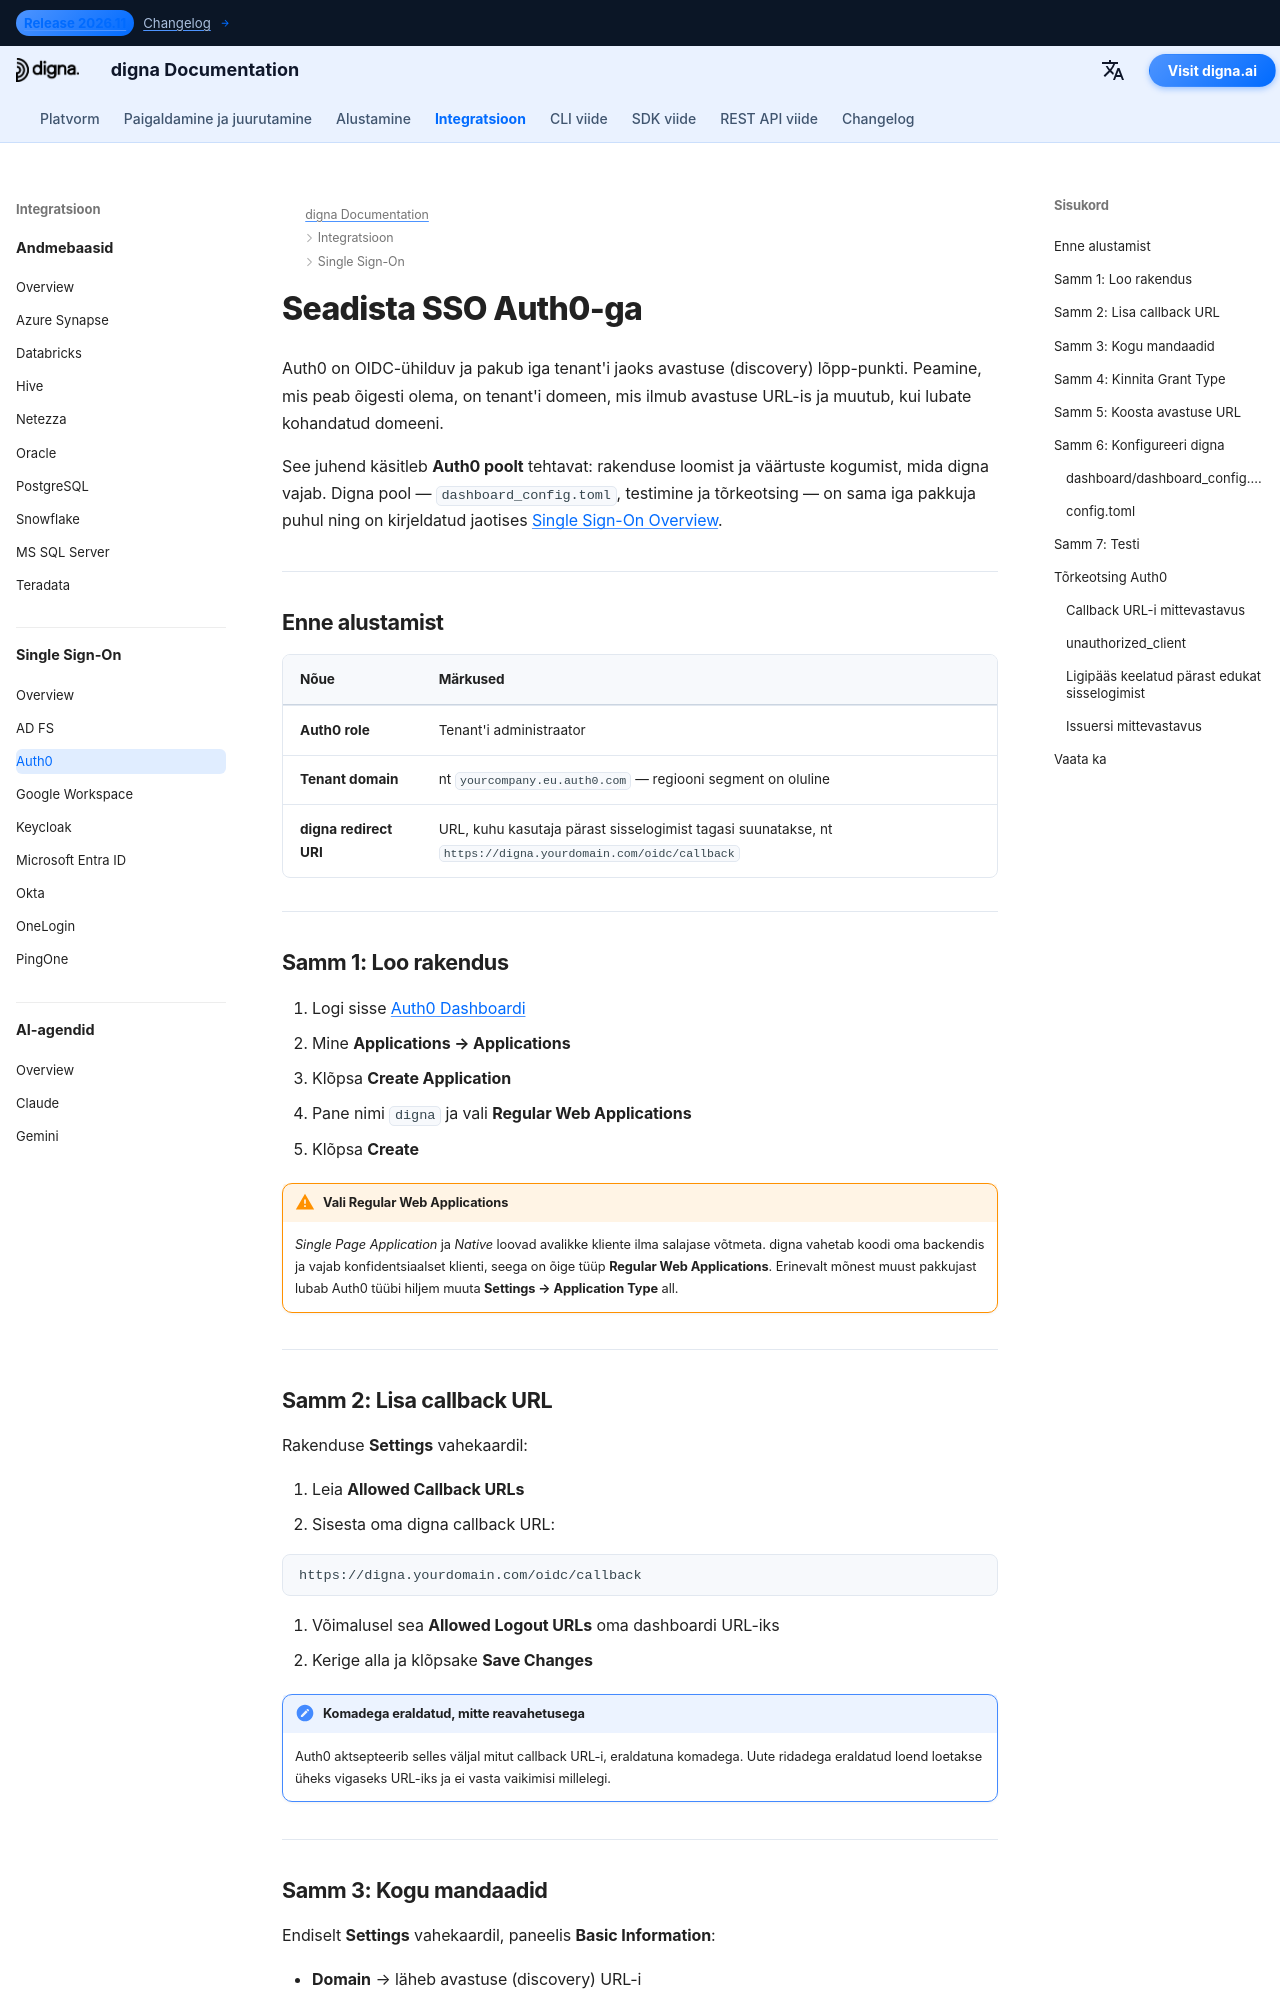

repository: dignaai/digna-docs · page: et/sso/auth0_sso_guide/index.html · generator: mkdocs

---
title: Auth0 SSO – Single Sign-On Integratsioon | digna Dokumentatsioon
description: Seadista digna jaoks Single Sign-On Auth0 abil kasutades OpenID Connecti — regulaarsed veebirakenduse seaded, lubatud callback URL-id, kliendi mandaadid, tenant'i domeen ja vastav digna konfiguratsioon.
image: /assets/logo_square.png
keywords: digna sso, auth0 sso, auth0 oidc, regulaarsed veebirakendused, callback url-id, openid connect, ettevõtte autentimine
---

# Seadista SSO Auth0-ga

Auth0 on OIDC-ühilduv ja pakub iga tenant'i jaoks avastuse (discovery) lõpp-punkti. Peamine, mis peab õigesti olema, on tenant'i domeen, mis ilmub avastuse URL-is ja muutub, kui lubate kohandatud domeeni.

See juhend käsitleb **Auth0 poolt** tehtavat: rakenduse loomist ja väärtuste kogumist, mida digna vajab. Digna pool — `dashboard_config.toml`, testimine ja tõrkeotsing — on sama iga pakkuja puhul ning on kirjeldatud jaotises [Single Sign-On Overview](overview.md).

---

## Enne alustamist

| Nõue | Märkused |
|---|---|
| **Auth0 role** | Tenant'i administraator |
| **Tenant domain** | nt `yourcompany.eu.auth0.com` — regiooni segment on oluline |
| **digna redirect URI** | URL, kuhu kasutaja pärast sisselogimist tagasi suunatakse, nt `https://digna.yourdomain.com/oidc/callback` |

---

## Samm 1: Loo rakendus

1. Logi sisse [Auth0 Dashboardi](https://manage.auth0.com)
2. Mine **Applications → Applications**
3. Klõpsa **Create Application**
4. Pane nimi `digna` ja vali **Regular Web Applications**
5. Klõpsa **Create**

!!! warning "Vali Regular Web Applications"

    *Single Page Application* ja *Native* loovad avalikke kliente ilma salajase võtmeta. digna vahetab koodi oma backendis ja vajab konfidentsiaalset klienti, seega on õige tüüp **Regular Web Applications**. Erinevalt mõnest muust pakkujast lubab Auth0 tüübi hiljem muuta **Settings → Application Type** all.

---
